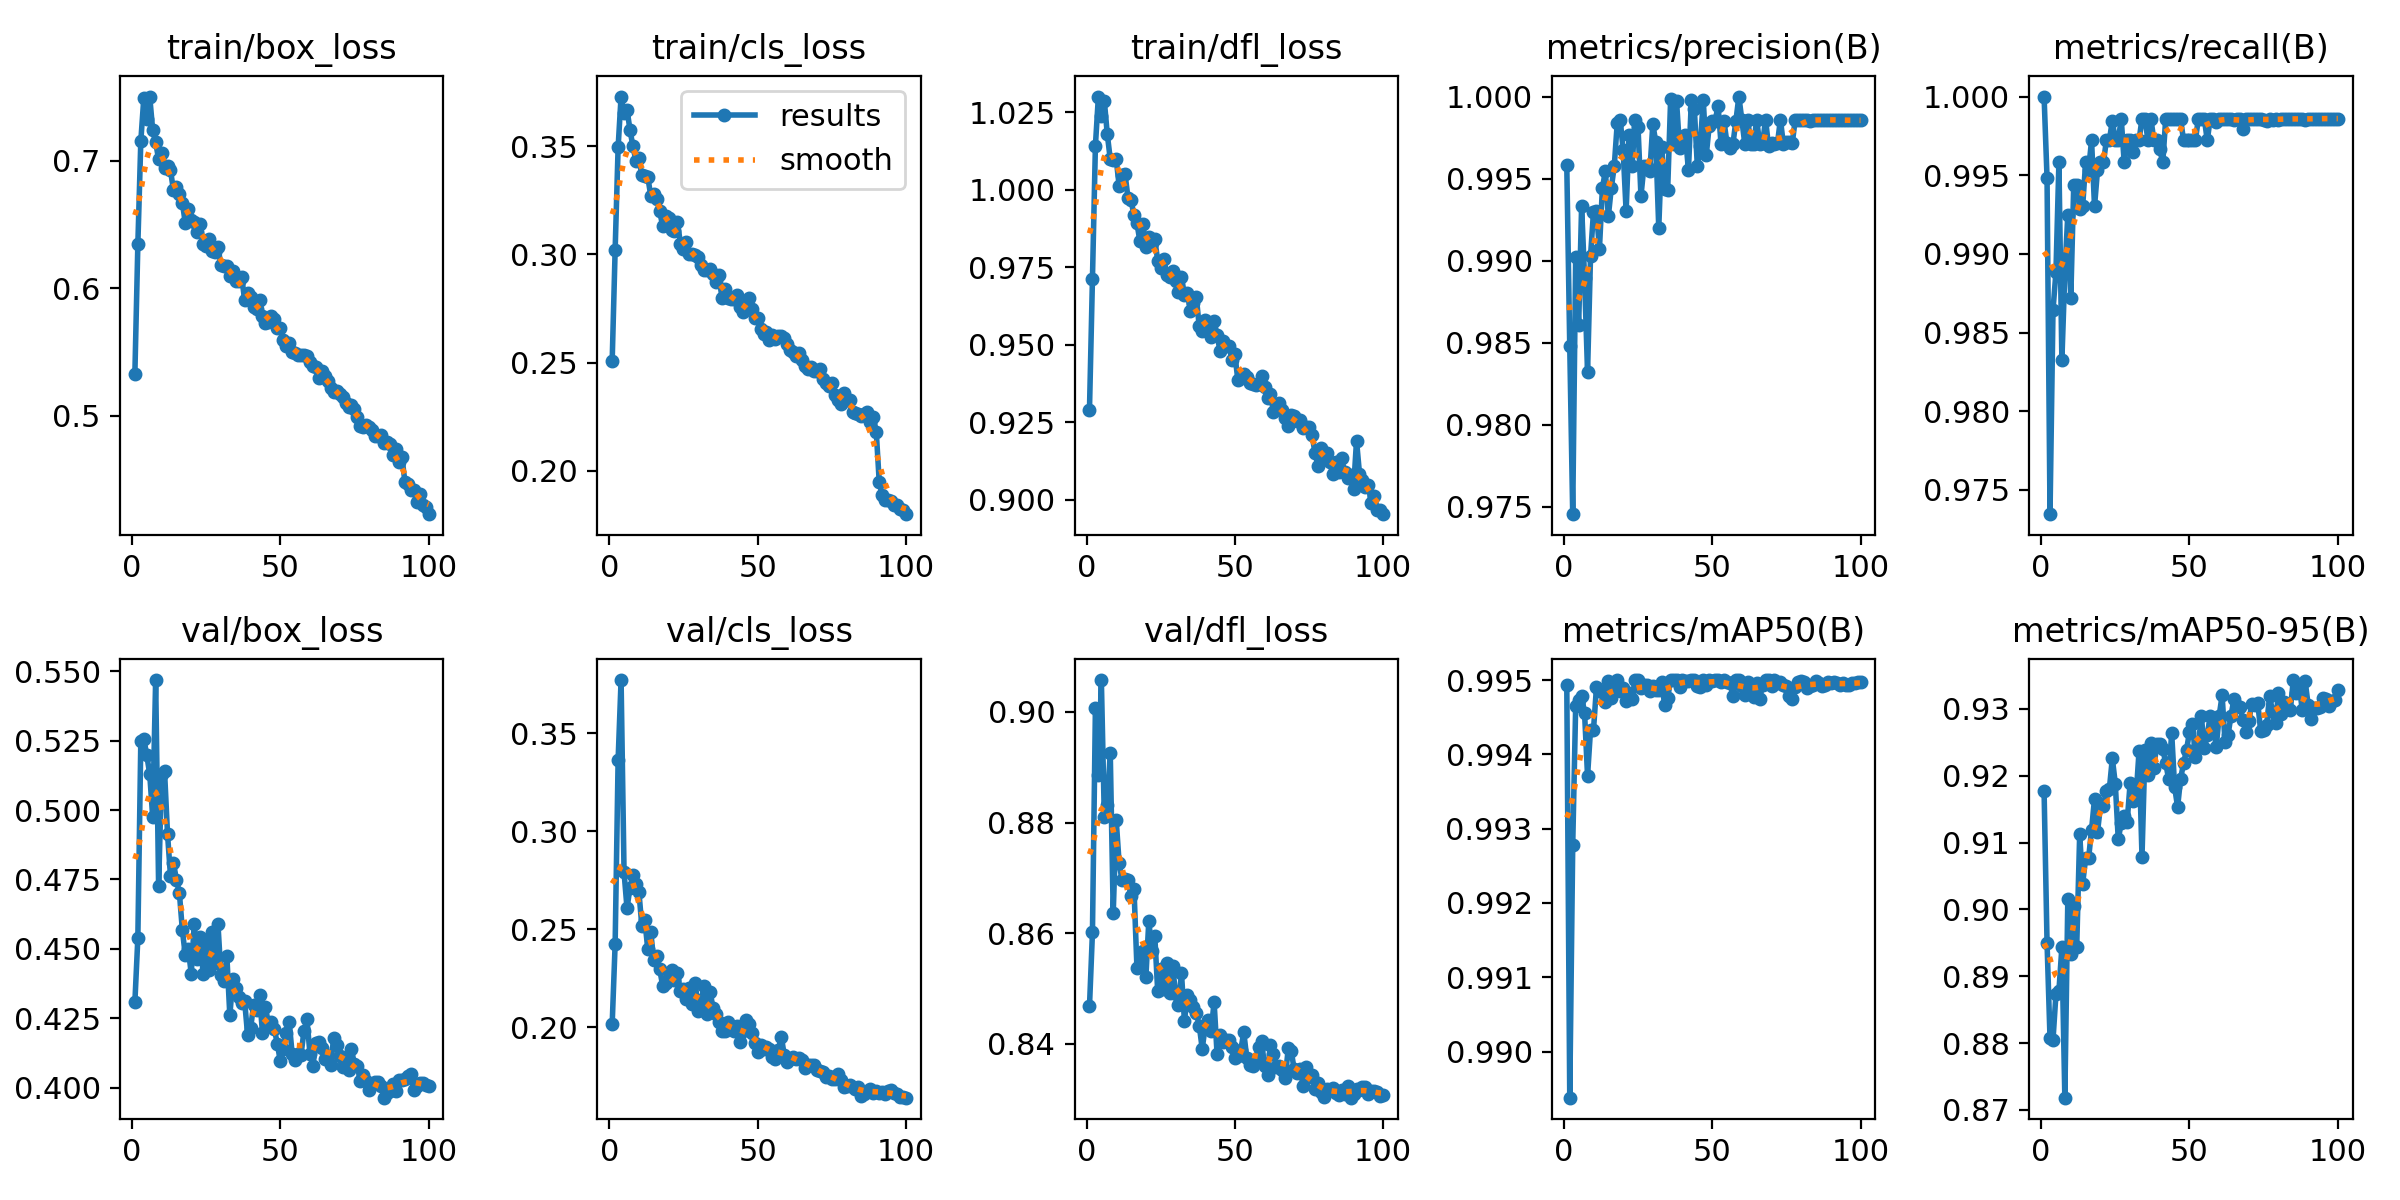

Source data for this figure (header and first rows):
epoch, train/box_loss, train/cls_loss, train/dfl_loss, metrics/precision(B), metrics/recall(B), metrics/mAP50(B), metrics/mAP50-95(B), val/box_loss, val/cls_loss, val/dfl_loss, lr/pg0, lr/pg1, lr/pg2
1, 0.533, 0.2508, 0.929, 0.9958, 1, 0.9949, 0.9177, 0.4308, 0.2018, 0.8468, 0.0006569, 0.0006569, 0.0006569
2, 0.6344, 0.3021, 0.9712, 0.9848, 0.9948, 0.9894, 0.895, 0.4539, 0.2427, 0.8602, 0.00131, 0.00131, 0.00131
3, 0.7156, 0.3494, 1.014, 0.9745, 0.9735, 0.9928, 0.8807, 0.5249, 0.3365, 0.9006, 0.001951, 0.001951, 0.001951
4, 0.7492, 0.3729, 1.03, 0.9902, 0.9864, 0.9947, 0.8804, 0.5257, 0.3772, 0.8886, 0.001941, 0.001941, 0.001941
5, 0.7333, 0.3653, 1.024, 0.9861, 0.9889, 0.9947, 0.8873, 0.5199, 0.2792, 0.9058, 0.001921, 0.001921, 0.001921
6, 0.7506, 0.3669, 1.029, 0.9933, 0.9958, 0.9948, 0.8878, 0.5129, 0.2609, 0.881, 0.001901, 0.001901, 0.001901
7, 0.7243, 0.3574, 1.018, 0.9889, 0.9832, 0.9946, 0.8943, 0.4976, 0.2713, 0.8832, 0.001881, 0.001881, 0.001881
8, 0.7148, 0.3498, 1.01, 0.9832, 0.9888, 0.9937, 0.8718, 0.5468, 0.2776, 0.8927, 0.001861, 0.001861, 0.001861
9, 0.7013, 0.3432, 1.01, 0.9902, 0.9925, 0.9943, 0.9016, 0.4726, 0.2731, 0.8636, 0.001842, 0.001842, 0.001842
10, 0.7063, 0.3446, 1.01, 0.993, 0.9872, 0.9943, 0.8933, 0.5131, 0.2693, 0.8805, 0.001822, 0.001822, 0.001822
11, 0.6941, 0.3364, 1.001, 0.993, 0.9944, 0.9949, 0.9005, 0.5139, 0.2517, 0.8726, 0.001802, 0.001802, 0.001802
12, 0.6963, 0.3362, 1.005, 0.9907, 0.9944, 0.9949, 0.8944, 0.4914, 0.2548, 0.8696, 0.001782, 0.001782, 0.001782
13, 0.6928, 0.3357, 1.005, 0.9944, 0.9929, 0.9948, 0.9113, 0.4763, 0.2399, 0.8698, 0.001762, 0.001762, 0.001762
14, 0.677, 0.3271, 0.9972, 0.9955, 0.993, 0.9947, 0.9039, 0.4811, 0.2488, 0.8697, 0.001743, 0.001743, 0.001743
15, 0.6793, 0.3277, 0.9967, 0.9927, 0.9958, 0.995, 0.9076, 0.4748, 0.2342, 0.8667, 0.001723, 0.001723, 0.001723
16, 0.674, 0.3254, 0.9917, 0.9944, 0.9954, 0.9948, 0.9076, 0.4702, 0.2364, 0.868, 0.001703, 0.001703, 0.001703
17, 0.6672, 0.3199, 0.9891, 0.9958, 0.9972, 0.9949, 0.912, 0.4568, 0.2299, 0.8537, 0.001683, 0.001683, 0.001683
18, 0.6511, 0.3132, 0.9833, 0.9984, 0.993, 0.995, 0.9166, 0.4476, 0.2214, 0.8545, 0.001663, 0.001663, 0.001663
19, 0.6623, 0.3176, 0.9887, 0.9986, 0.9953, 0.9949, 0.9116, 0.4499, 0.2228, 0.8568, 0.001644, 0.001644, 0.001644
20, 0.6536, 0.3167, 0.9816, 0.9967, 0.9958, 0.9949, 0.9155, 0.4411, 0.225, 0.852, 0.001624, 0.001624, 0.001624
21, 0.652, 0.3114, 0.9846, 0.993, 0.9958, 0.9947, 0.9155, 0.4589, 0.2294, 0.8623, 0.001604, 0.001604, 0.001604
22, 0.6443, 0.3106, 0.9829, 0.9977, 0.9972, 0.9948, 0.9178, 0.4464, 0.224, 0.8568, 0.001584, 0.001584, 0.001584
23, 0.6505, 0.3148, 0.9839, 0.9957, 0.9972, 0.9948, 0.918, 0.4544, 0.2277, 0.8596, 0.001564, 0.001564, 0.001564
24, 0.6347, 0.305, 0.9771, 0.9986, 0.9985, 0.995, 0.9226, 0.441, 0.2185, 0.8495, 0.001545, 0.001545, 0.001545
25, 0.6332, 0.3026, 0.9747, 0.9982, 0.9972, 0.995, 0.9188, 0.4527, 0.2194, 0.8535, 0.001525, 0.001525, 0.001525
26, 0.639, 0.3058, 0.9777, 0.9939, 0.9972, 0.9949, 0.9105, 0.4425, 0.2147, 0.85, 0.001505, 0.001505, 0.001505
27, 0.6294, 0.3002, 0.9725, 0.9957, 0.9986, 0.9949, 0.913, 0.4561, 0.2203, 0.8546, 0.001485, 0.001485, 0.001485
28, 0.6281, 0.3003, 0.9718, 0.9958, 0.9958, 0.9949, 0.914, 0.4448, 0.2121, 0.8492, 0.001465, 0.001465, 0.001465
29, 0.6323, 0.2997, 0.9736, 0.9954, 0.9972, 0.9949, 0.9132, 0.4589, 0.2229, 0.8541, 0.001446, 0.001446, 0.001446
30, 0.618, 0.2989, 0.9704, 0.9983, 0.9972, 0.9949, 0.9189, 0.4405, 0.2086, 0.8491, 0.001426, 0.001426, 0.001426
31, 0.6173, 0.2952, 0.967, 0.9972, 0.9965, 0.9949, 0.9163, 0.4383, 0.214, 0.8471, 0.001406, 0.001406, 0.001406
32, 0.6174, 0.2928, 0.9719, 0.992, 0.9972, 0.9949, 0.9169, 0.4474, 0.2209, 0.8528, 0.001386, 0.001386, 0.001386
33, 0.6097, 0.2926, 0.966, 0.997, 0.9972, 0.995, 0.9236, 0.4261, 0.2071, 0.8441, 0.001366, 0.001366, 0.001366
34, 0.6136, 0.2933, 0.9668, 0.9944, 0.9986, 0.9947, 0.9079, 0.439, 0.2183, 0.8489, 0.001347, 0.001347, 0.001347
35, 0.6057, 0.291, 0.9608, 0.9943, 0.9986, 0.9948, 0.9238, 0.4359, 0.2098, 0.848, 0.001327, 0.001327, 0.001327
36, 0.6057, 0.2871, 0.9635, 0.9998, 0.9972, 0.995, 0.9202, 0.4325, 0.2069, 0.8466, 0.001307, 0.001307, 0.001307
37, 0.609, 0.2906, 0.9653, 0.9971, 0.9986, 0.995, 0.9249, 0.4305, 0.2028, 0.8456, 0.001287, 0.001287, 0.001287
38, 0.5905, 0.2797, 0.9558, 0.9997, 0.9972, 0.995, 0.9212, 0.4311, 0.1984, 0.8433, 0.001267, 0.001267, 0.001267
39, 0.5961, 0.2839, 0.9543, 0.9969, 0.9972, 0.9949, 0.9248, 0.4189, 0.1985, 0.8391, 0.001248, 0.001248, 0.001248
40, 0.5932, 0.2798, 0.9579, 0.9972, 0.9966, 0.995, 0.9247, 0.4215, 0.2029, 0.8432, 0.001228, 0.001228, 0.001228
41, 0.5854, 0.2792, 0.9545, 0.9976, 0.9958, 0.995, 0.924, 0.4297, 0.2006, 0.8444, 0.001208, 0.001208, 0.001208
42, 0.5838, 0.2794, 0.9525, 0.9955, 0.9986, 0.995, 0.9219, 0.428, 0.1984, 0.8423, 0.001188, 0.001188, 0.001188
43, 0.5909, 0.2811, 0.9577, 0.9998, 0.9986, 0.995, 0.9194, 0.4335, 0.2009, 0.8476, 0.001168, 0.001168, 0.001168
44, 0.5786, 0.2756, 0.953, 0.9992, 0.9986, 0.995, 0.9264, 0.4198, 0.1924, 0.8382, 0.001149, 0.001149, 0.001149
45, 0.573, 0.2734, 0.9481, 0.9958, 0.9986, 0.9949, 0.9183, 0.429, 0.1983, 0.8416, 0.001129, 0.001129, 0.001129
46, 0.5738, 0.2764, 0.9513, 0.997, 0.9986, 0.9949, 0.9153, 0.4233, 0.2038, 0.8404, 0.001109, 0.001109, 0.001109
47, 0.5779, 0.2799, 0.9497, 0.9998, 0.9986, 0.995, 0.9195, 0.4238, 0.2017, 0.8408, 0.001089, 0.001089, 0.001089
48, 0.5758, 0.2746, 0.9496, 0.9964, 0.9972, 0.9949, 0.9218, 0.421, 0.1973, 0.8408, 0.001069, 0.001069, 0.001069
49, 0.5691, 0.2708, 0.9451, 0.9982, 0.9972, 0.995, 0.9239, 0.4159, 0.1923, 0.8394, 0.00105, 0.00105, 0.00105
50, 0.5684, 0.2705, 0.9468, 0.9985, 0.9972, 0.995, 0.9265, 0.4096, 0.1875, 0.8374, 0.00103, 0.00103, 0.00103
51, 0.5596, 0.2656, 0.9386, 0.9985, 0.9972, 0.995, 0.9278, 0.414, 0.1912, 0.8378, 0.00101, 0.00101, 0.00101
52, 0.5546, 0.2633, 0.9394, 0.9994, 0.9972, 0.995, 0.9229, 0.4198, 0.1888, 0.8389, 0.0009902, 0.0009902, 0.0009902
53, 0.5574, 0.2643, 0.9405, 0.9971, 0.9986, 0.995, 0.9246, 0.4237, 0.1903, 0.8421, 0.0009704, 0.0009704, 0.0009704
54, 0.5497, 0.2605, 0.9395, 0.9985, 0.9986, 0.995, 0.9289, 0.4123, 0.1893, 0.8375, 0.0009506, 0.0009506, 0.0009506
55, 0.5488, 0.2628, 0.9377, 0.9971, 0.9986, 0.995, 0.9241, 0.4099, 0.1852, 0.8362, 0.0009308, 0.0009308, 0.0009308
56, 0.5474, 0.2608, 0.9372, 0.9969, 0.9972, 0.995, 0.9261, 0.4122, 0.1842, 0.836, 0.000911, 0.000911, 0.000911
57, 0.5472, 0.2621, 0.9371, 0.9971, 0.9986, 0.9948, 0.9289, 0.4119, 0.1886, 0.8374, 0.0008912, 0.0008912, 0.0008912
58, 0.5478, 0.2624, 0.9374, 0.9985, 0.9986, 0.995, 0.9278, 0.4205, 0.1954, 0.8395, 0.0008714, 0.0008714, 0.0008714
59, 0.5467, 0.2611, 0.9399, 1, 0.9984, 0.995, 0.9242, 0.4246, 0.1858, 0.8405, 0.0008516, 0.0008516, 0.0008516
60, 0.5418, 0.2585, 0.9364, 0.9986, 0.9986, 0.9949, 0.9289, 0.4123, 0.1823, 0.836, 0.0008318, 0.0008318, 0.0008318
... 40 more rows
